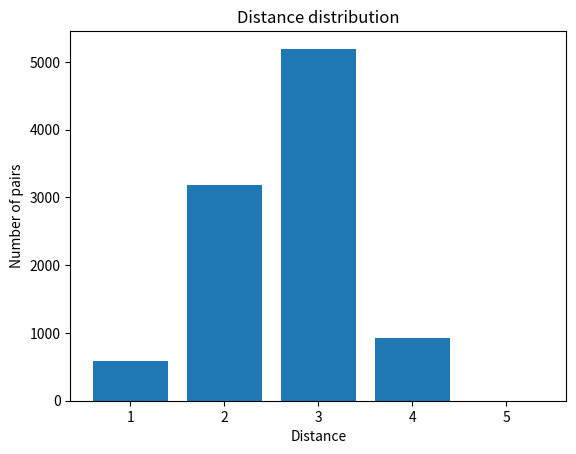

Source code (Python):
import numpy as np
import networkx as nx
import matplotlib.pyplot as plt
from collections import Counter

g = nx.barabasi_albert_graph(100, 3)
pwd = nx.all_pairs_shortest_path_length(g)
pwds = []
for d in pwd:
    pwds.extend(d[1].values())

pwds = sorted(list(filter(lambda x: x != 0, pwds)))
count = Counter(pwds)
plt.bar(count.keys(), count.values())
plt.xlabel("Distance")
plt.ylabel("Number of pairs")
plt.title("Distance distribution")
plt.show()
